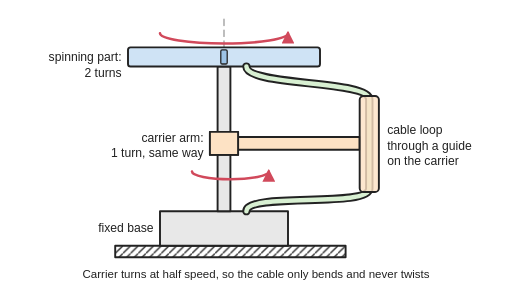
t = 0.00 s
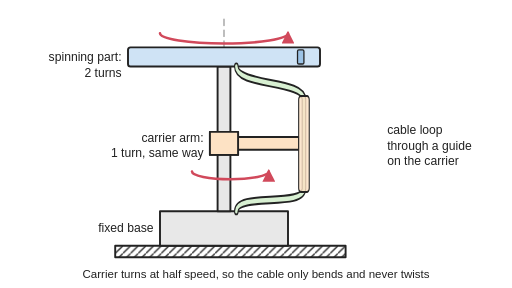
t = 0.94 s
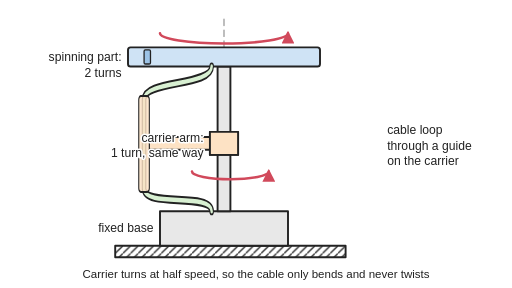
t = 2.06 s
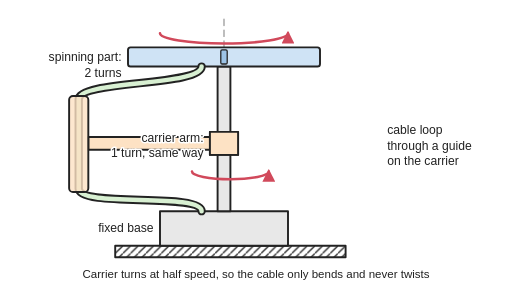
t = 3.00 s
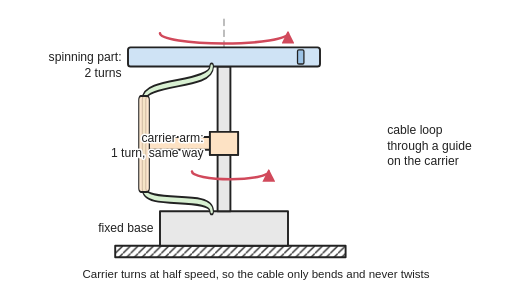
t = 3.94 s
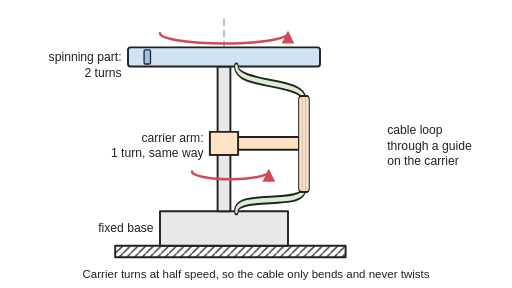
t = 5.06 s

The animated SVG that drew these frames (rendered in a browser with its animation timeline set to each time). Animation: 5 SMIL elements (animate=2,animateTransform=3); one cycle of 6.00 s, repeats indefinitely.

<svg xmlns="http://www.w3.org/2000/svg" viewBox="0 0 800 450" width="800" height="450" role="img">
<title>Side view of an anti-twister, animated: a cable leaves a fixed base, loops out through a guide on a carrier arm and comes back in to a spinning platform on the same axis; while the platform makes two turns the carrier swings the loop round once, the same way, so the cable is only bent and never twisted.</title>
<rect width="800" height="450" fill="#ffffff"/>
<defs>
<marker id="ah" viewBox="0 0 10 10" refX="8" refY="5" markerWidth="5" markerHeight="5" orient="auto-start-reverse"><path d="M0,0 L10,5 L0,10 z" fill="#d1495b"/></marker>
<pattern id="hatch" width="12" height="12" patternUnits="userSpaceOnUse"><path d="M0,12 L12,0" stroke="#222" stroke-width="2"/></pattern>
</defs>
<g stroke="#222" stroke-width="3" stroke-linejoin="round" stroke-linecap="round">
<rect x="180" y="384" width="360" height="18" fill="url(#hatch)"/>
<line x1="350" y1="30" x2="350" y2="384" stroke="#999" stroke-width="2" stroke-dasharray="10 7"/>
<rect x="250" y="330" width="200" height="54" fill="#e8e8e8"/>
<rect x="340" y="104" width="20" height="226" fill="#e8e8e8"/>
<rect x="200" y="74" width="300" height="30" rx="4" fill="#cfe3f5"/>
<g stroke-width="2" fill="#9cc3e6">
<rect x="-5" y="78" width="10" height="22" rx="2"><animateTransform attributeName="transform" type="translate" values="350;480;350;220;350;480;350;220;350" keyTimes="0;0.125;0.25;0.375;0.5;0.625;0.75;0.875;1" calcMode="spline" keySplines="0.61 1 0.88 1;0.12 0 0.39 0;0.61 1 0.88 1;0.12 0 0.39 0;0.61 1 0.88 1;0.12 0 0.39 0;0.61 1 0.88 1;0.12 0 0.39 0" dur="6s" repeatCount="indefinite"/><animate attributeName="opacity" values="1;1;0;0;1;1;0;0;1" keyTimes="0;0.125;0.126;0.374;0.375;0.625;0.626;0.874;0.875" dur="6s" repeatCount="indefinite"/></rect>
<rect x="-5" y="78" width="10" height="22" rx="2" opacity="0"><animateTransform attributeName="transform" type="translate" values="350;220;350;480;350;220;350;480;350" keyTimes="0;0.125;0.25;0.375;0.5;0.625;0.75;0.875;1" calcMode="spline" keySplines="0.61 1 0.88 1;0.12 0 0.39 0;0.61 1 0.88 1;0.12 0 0.39 0;0.61 1 0.88 1;0.12 0 0.39 0;0.61 1 0.88 1;0.12 0 0.39 0" dur="6s" repeatCount="indefinite"/><animate attributeName="opacity" values="0;0;1;1;0;0;1;1;0" keyTimes="0;0.125;0.126;0.374;0.375;0.625;0.626;0.874;0.875" dur="6s" repeatCount="indefinite"/></rect>
</g>
<rect x="328" y="206" width="44" height="36" fill="#fde2c4"/>
<g transform="translate(350,0)"><g>
<animateTransform attributeName="transform" type="scale" values="1 1;0 1;-1 1;0 1;1 1" keyTimes="0;0.25;0.5;0.75;1" calcMode="spline" keySplines="0.12 0 0.39 0;0.61 1 0.88 1;0.12 0 0.39 0;0.61 1 0.88 1" dur="6s" repeatCount="indefinite"/>
<g transform="translate(-350,0)">
<rect x="372" y="214" width="190" height="20" fill="#fde2c4"/>
<path d="M385,330 C385,300 577,325 577,295 L577,155 C577,125 385,135 385,104" fill="none" stroke="#222" stroke-width="13"/>
<path d="M385,330 C385,300 577,325 577,295 L577,155 C577,125 385,135 385,104" fill="none" stroke="#d8f0d2" stroke-width="7"/>
<rect x="562" y="150" width="30" height="150" rx="6" fill="#fde2c4" fill-opacity="0.8"/>
</g></g></g>
<rect x="328" y="206" width="44" height="36" fill="#fde2c4"/>
</g>
<g stroke="#d1495b" stroke-width="4" fill="none" stroke-linecap="round">
<path d="M250,52 A100,16 0 0 0 450,52" marker-end="url(#ah)"/>
<path d="M300,268 A60,12 0 0 0 420,268" marker-end="url(#ah)"/>
</g>
<g font-family="Arial, Helvetica, sans-serif" font-size="19" fill="#222" stroke="#ffffff" stroke-width="5" stroke-linejoin="round" paint-order="stroke">
<text x="190" y="96" text-anchor="end">spinning part:</text>
<text x="190" y="120" text-anchor="end">2 turns</text>
<text x="318" y="222" text-anchor="end">carrier arm:</text>
<text x="318" y="246" text-anchor="end">1 turn, same way</text>
<text x="240" y="362" text-anchor="end">fixed base</text>
<text x="605" y="210">cable loop</text>
<text x="605" y="234">through a guide</text>
<text x="605" y="258">on the carrier</text>
<text x="400" y="434" text-anchor="middle" font-size="18">Carrier turns at half speed, so the cable only bends and never twists</text>
</g>
</svg>
